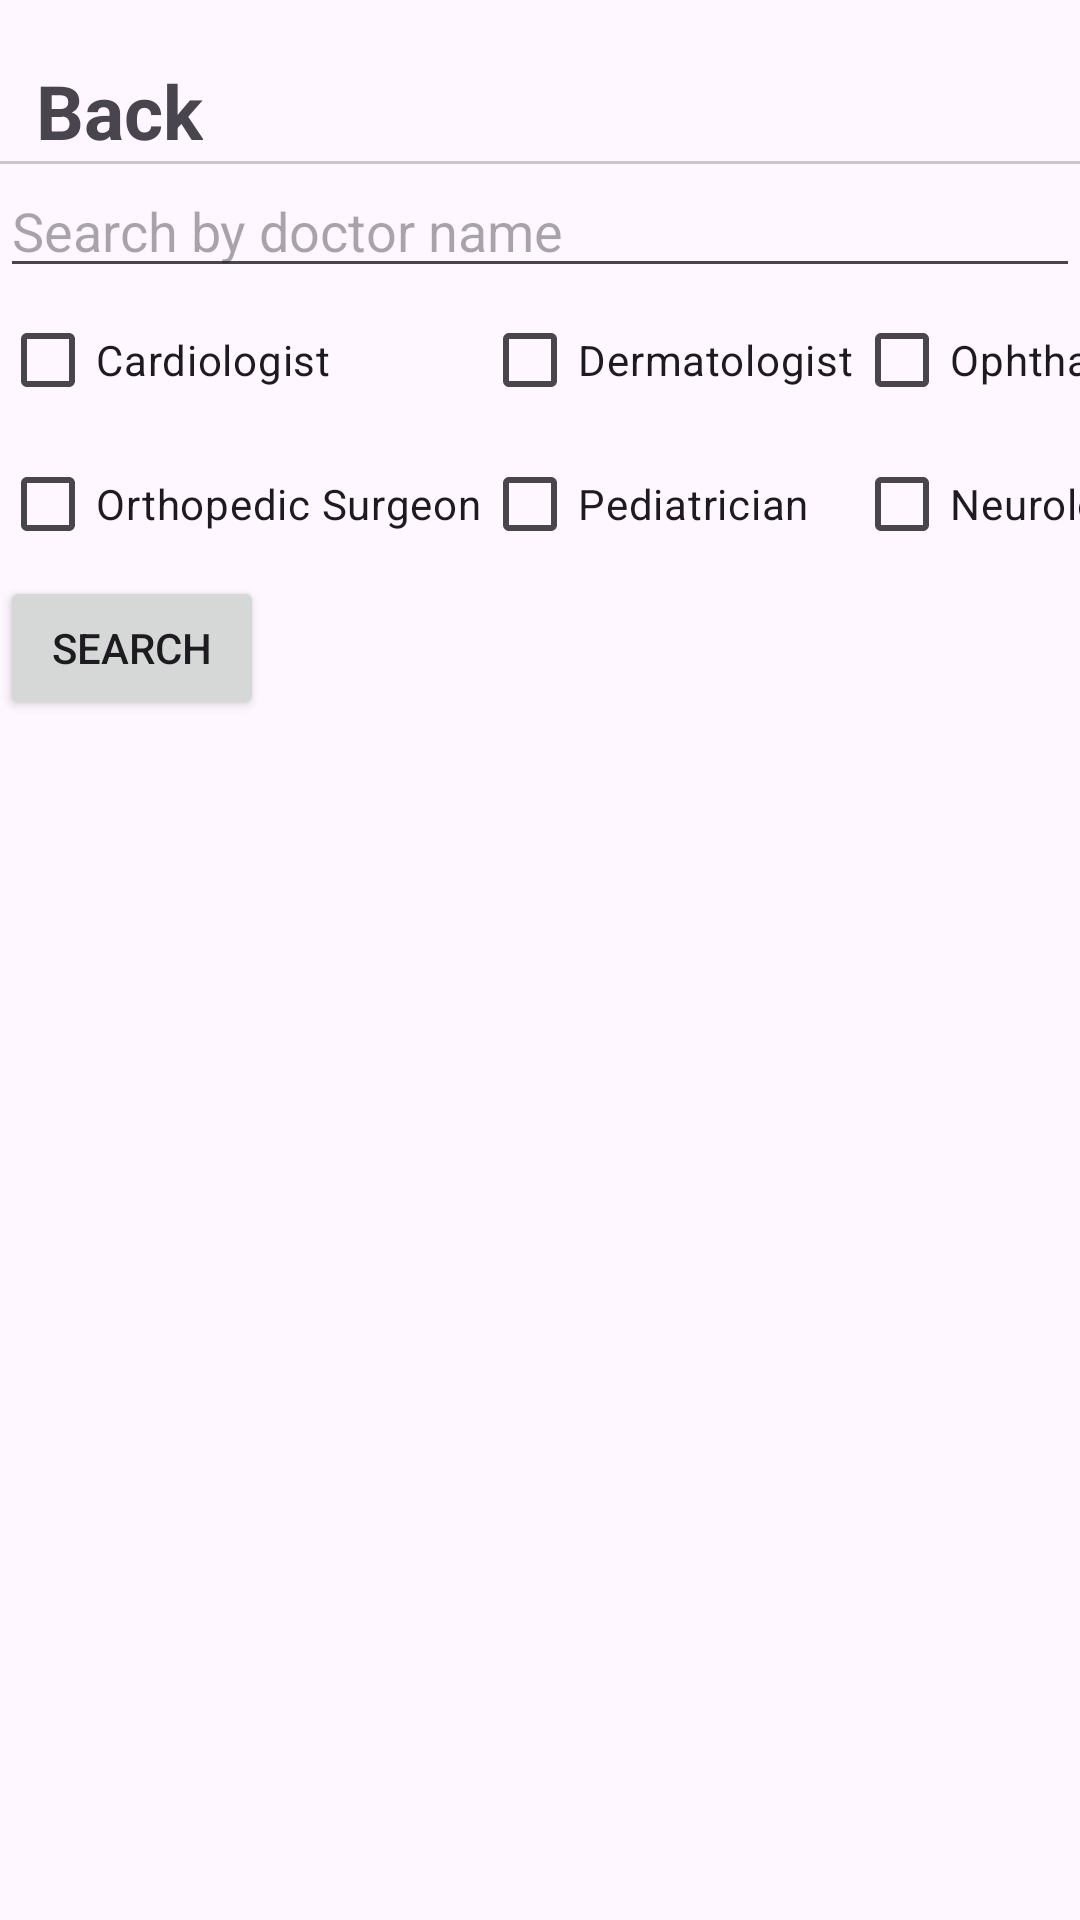

Here is an Android app screen rendered from its layout file. Give the layout XML and the strings, colors and styles it references.
<!-- AndroidManifest.xml: application theme Theme.Material3.Light -->
<!-- res/layout/activity_appointment_creation.xml -->
<?xml version="1.0" encoding="utf-8"?>
<LinearLayout xmlns:android="http://schemas.android.com/apk/res/android"
    xmlns:app="http://schemas.android.com/apk/res-auto"
    xmlns:tools="http://schemas.android.com/tools"
    android:layout_width="match_parent"
    android:layout_height="match_parent"
    android:orientation="vertical"
    tools:context=".AppointmentCreation">
    <TextView
        android:id="@+id/apt_backBtn"
        android:layout_width="wrap_content"
        android:layout_height="wrap_content"
        android:layout_marginStart="12dp"
        android:layout_marginTop="20dp"
        android:clickable="true"
        android:gravity="start"
        android:text="@string/back"
        android:textSize="25sp"
        android:textStyle="bold" />

    <com.google.android.material.divider.MaterialDivider
        android:id="@+id/divider"
        android:layout_width="match_parent"
        android:layout_height="1dp"
        android:background="?android:attr/listDivider"
        app:dividerThickness="10dp"
        />

    <EditText
        android:id="@+id/search_field"
        android:layout_width="match_parent"
        android:layout_height="wrap_content"
        android:hint="Search by doctor name"/>

    <GridLayout
        android:layout_width="match_parent"
        android:layout_height="wrap_content"
        android:columnCount="3">

        <CheckBox
            android:id="@+id/cardiologist"
            android:layout_width="wrap_content"
            android:layout_height="wrap_content"
            android:text="Cardiologist"/>

        <CheckBox
            android:id="@+id/dermatologist"
            android:layout_width="wrap_content"
            android:layout_height="wrap_content"
            android:text="Dermatologist"/>

        <CheckBox
            android:id="@+id/ophthalmologist"
            android:layout_width="wrap_content"
            android:layout_height="wrap_content"
            android:text="Ophthalmologist"/>

        <CheckBox
            android:id="@+id/orthopedic_surgeon"
            android:layout_width="wrap_content"
            android:layout_height="wrap_content"
            android:text="Orthopedic Surgeon"/>

        <CheckBox
            android:id="@+id/pediatrician"
            android:layout_width="wrap_content"
            android:layout_height="wrap_content"
            android:text="Pediatrician"/>

        <CheckBox
            android:id="@+id/neurologist"
            android:layout_width="wrap_content"
            android:layout_height="wrap_content"
            android:text="Neurologist"/>

    </GridLayout>

        <Button
            android:id="@+id/search_button"
            android:layout_width="wrap_content"
            android:layout_height="wrap_content"
            android:text="Search"/>

        <ListView
            android:id="@+id/appointment_list"
            android:layout_width="match_parent"
            android:layout_height="wrap_content"
            tools:listitem="@layout/list_item"/>

</LinearLayout>
<!-- res/layout/list_item.xml (included above) -->
<?xml version="1.0" encoding="utf-8"?>
<androidx.cardview.widget.CardView
    xmlns:android="http://schemas.android.com/apk/res/android"
    xmlns:app="http://schemas.android.com/apk/res-auto"
    android:layout_marginStart="20dp"
    android:layout_marginEnd="20dp"
    android:layout_marginVertical="25dp"
    android:layout_marginHorizontal="10dp"
    app:cardCornerRadius="20dp"
    app:cardElevation="8dp"
    android:layout_width="match_parent"
    android:layout_height="wrap_content">

    <RelativeLayout
        android:layout_width="match_parent"
        android:layout_height="wrap_content">

        <com.google.android.material.imageview.ShapeableImageView
            android:layout_width="60dp"
            android:layout_height="60dp"
            android:id="@+id/listImage"
            android:src="@drawable/bag"
            android:scaleType="centerCrop"
            android:layout_marginStart="10dp"
            android:layout_marginBottom="10dp"
            android:layout_marginTop="10dp" />


        <LinearLayout
            android:id="@+id/name_type"
            android:layout_width="wrap_content"
            android:layout_height="wrap_content"
            android:orientation="vertical"
            android:layout_toEndOf="@id/listImage"
            android:gravity="">

            <TextView
                android:id="@+id/listName"
                android:layout_width="120dp"
                android:layout_height="30dp"
                android:layout_marginStart="30dp"
                android:layout_marginTop="25dp"

                android:text="@string/first_name"
                android:textSize="20sp" />
            <TextView
                android:id="@+id/apt_status"
                android:layout_width="wrap_content"
                android:layout_height="wrap_content"
                android:text="Status"
                android:layout_marginStart="30dp"
                android:visibility="gone"/>
        </LinearLayout>

        <TextView
            android:id="@+id/listUserInfo"
            android:layout_width="107dp"
            android:layout_height="32dp"
            android:layout_marginStart="40dp"
            android:layout_marginTop="25dp"
            android:layout_toEndOf="@id/name_type"
            android:text="@string/detail"
            android:textSize="16sp">

        </TextView>

    </RelativeLayout>

</androidx.cardview.widget.CardView>
<!-- resources referenced by this layout -->
<resources>
  <!-- drawable bag: png bitmap (drawable, 2221 bytes) -->
  <string name="back">Back</string>
  <string name="detail">Detail</string>
  <string name="first_name">First Name</string>
</resources>
